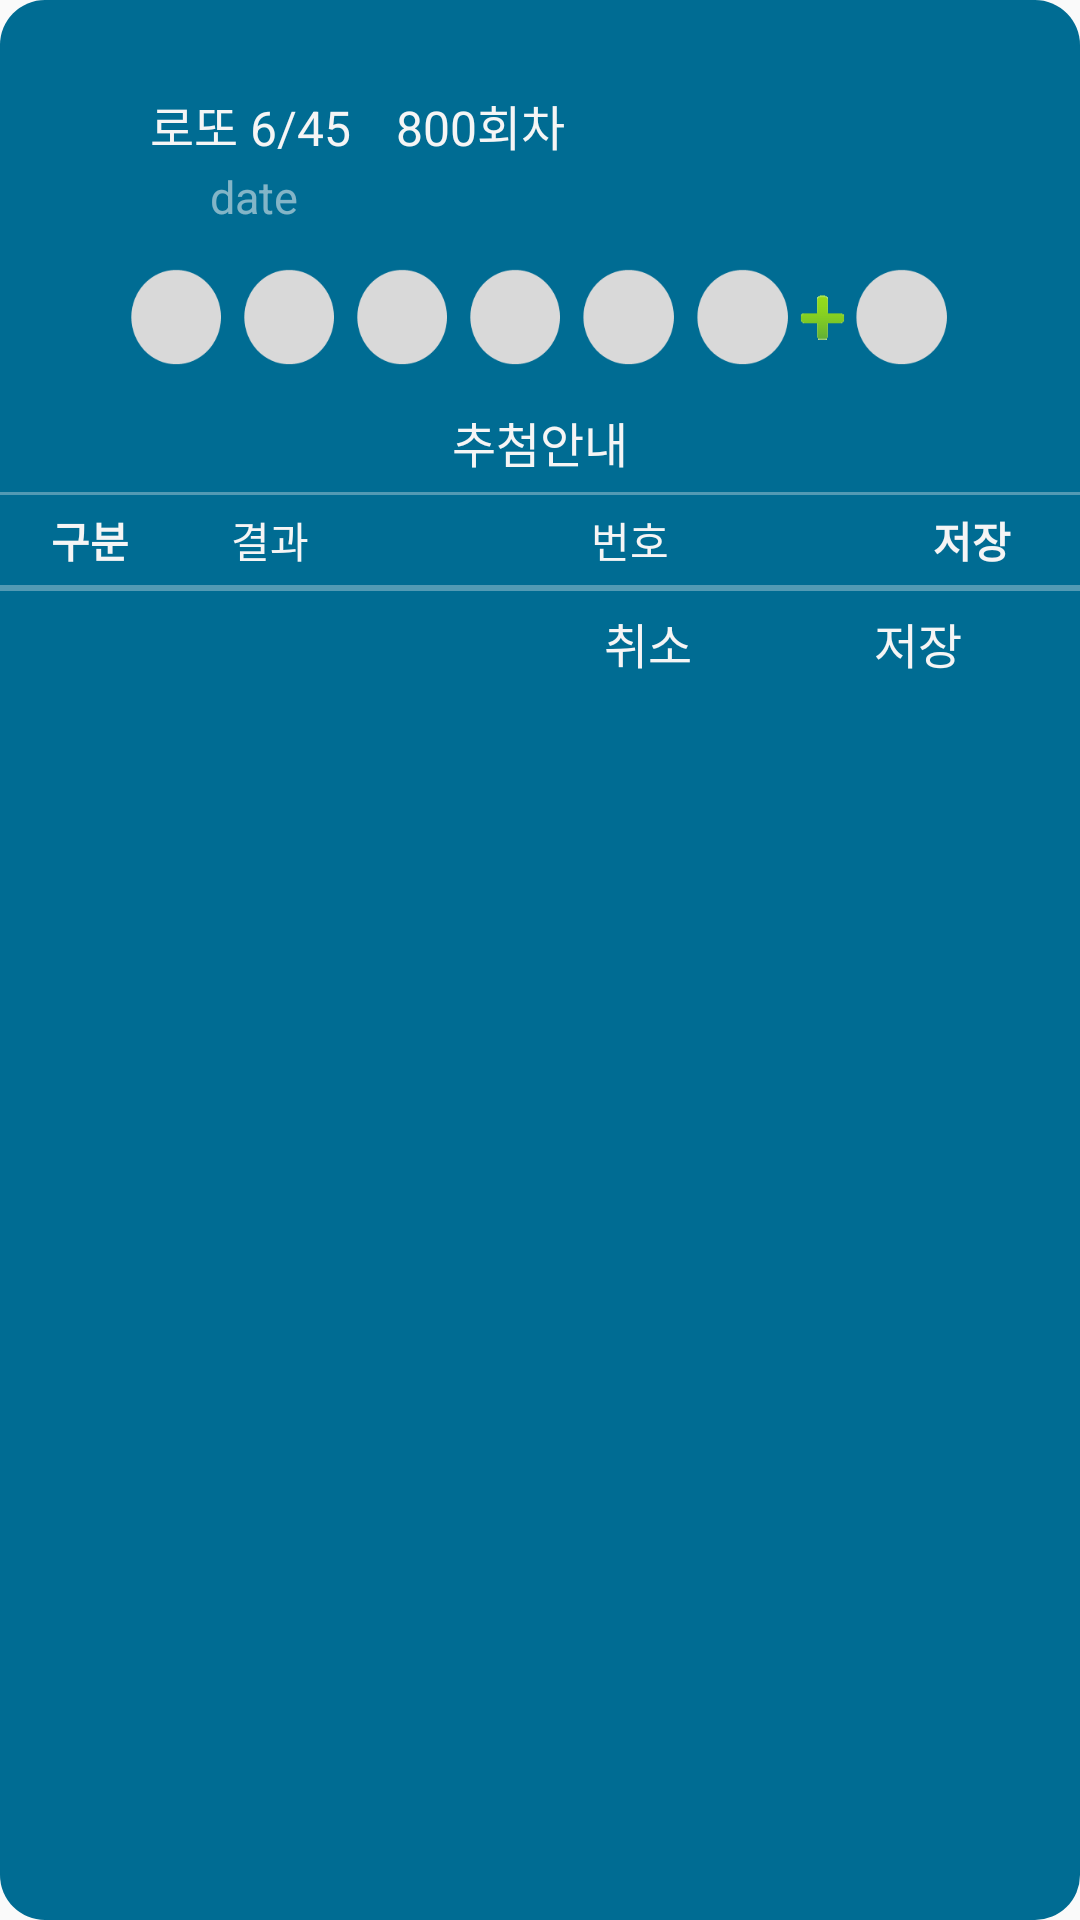

Produce the Android XML layout that renders to this screen, including the resource entries it uses.
<!-- AndroidManifest.xml: application theme AppTheme -->
<!-- res/layout/dialog_qrcord.xml -->
<?xml version="1.0" encoding="utf-8"?>
<LinearLayout xmlns:android="http://schemas.android.com/apk/res/android"
    android:layout_width="320dp"
    android:layout_height="wrap_content"
    android:orientation="vertical"
    android:paddingTop="30dp"
    android:background="@drawable/bg_dialog_redius">

    <LinearLayout
        android:layout_width="match_parent"
        android:layout_height="wrap_content"
        android:orientation="horizontal"
        android:paddingLeft="15dp">
        <TextView
            android:layout_width="wrap_content"
            android:layout_height="match_parent"
            android:layout_marginLeft="35dp"
            android:layout_marginRight="15dp"
            android:text="로또 6/45"
            android:textSize="16dp"
            android:textColor="@color/white"
            android:gravity="center"/>
        <TextView
            android:id="@+id/QR_Dialog_Turn"
            android:layout_width="wrap_content"
            android:layout_height="match_parent"
            android:text="800회차"
            android:textSize="16dp"
            android:textColor="@color/white"
            android:gravity="start"/>
    </LinearLayout>

    <TextView
        android:id="@+id/QR_Dialog_Date"
        android:layout_width="wrap_content"
        android:layout_height="wrap_content"
        android:layout_marginTop="2dp"
        android:text="date"
        android:textSize="15dp"
        android:textColor="#88F5F5F5"
        android:gravity="start"
        android:layout_marginLeft="70dp"/>

    <LinearLayout
        android:id="@+id/QR_Dialog_numLayout"
        android:layout_width="match_parent"
        android:layout_height="40dp"
        android:orientation="horizontal"
        android:layout_marginTop="10dp"
        android:layout_marginBottom="10dp"
        android:paddingLeft="40dp"
        android:paddingRight="40dp"
        android:gravity="center"
        >

        <ImageView
            android:id="@+id/QR_Dialog_num1"
            android:layout_width="0dp"
            android:layout_height="match_parent"
            android:layout_weight="1"
            android:scaleType="fitXY"
            android:src="@drawable/num_null" />
        <ImageView
            android:id="@+id/QR_Dialog_num2"
            android:layout_width="0dp"
            android:layout_height="match_parent"
            android:layout_weight="1"
            android:scaleType="fitXY"
            android:src="@drawable/num_null" />
        <ImageView
            android:id="@+id/QR_Dialog_num3"
            android:layout_width="0dp"
            android:layout_height="match_parent"
            android:layout_weight="1"
            android:scaleType="fitXY"
            android:src="@drawable/num_null" />
        <ImageView
            android:id="@+id/QR_Dialog_num4"
            android:layout_width="0dp"
            android:layout_height="match_parent"
            android:layout_weight="1"
            android:scaleType="fitXY"
            android:src="@drawable/num_null" />
        <ImageView
            android:id="@+id/QR_Dialog_num5"
            android:layout_width="0dp"
            android:layout_height="match_parent"
            android:layout_weight="1"
            android:scaleType="fitXY"
            android:src="@drawable/num_null" />
        <ImageView
            android:id="@+id/QR_Dialog_num6"
            android:layout_width="0dp"
            android:layout_height="match_parent"
            android:layout_weight="1"
            android:scaleType="fitXY"
            android:src="@drawable/num_null" />
        <ImageView
            android:id="@+id/QR_Dialog_plus"
            android:layout_width="0dp"
            android:layout_height="match_parent"
            android:layout_weight="0.4"
            android:scaleType="fitCenter"
            android:src="@drawable/plus" />
        <ImageView
            android:id="@+id/QR_Dialog_num7"
            android:layout_width="0dp"
            android:layout_height="match_parent"
            android:layout_weight="1"
            android:scaleType="fitXY"
            android:src="@drawable/num_null" />
    </LinearLayout>


    <TextView
        android:id="@+id/QR_Dialog_ResultInfo"
        android:layout_width="match_parent"
        android:layout_height="wrap_content"
        android:paddingBottom="5dp"
        android:text="추첨안내"
        android:textSize="16dp"
        android:textColor="@color/white"
        android:gravity="center"/>
    <View
        android:layout_width="match_parent"
        android:layout_height="1dp"
        android:background="@color/dialogLine"/>

    <LinearLayout
        android:layout_width="match_parent"
        android:layout_height="30dp"
        android:orientation="horizontal">
        <TextView
            android:id="@+id/item_type"
            android:layout_width="0dp"
            android:layout_height="match_parent"
            android:layout_weight="1"
            android:text="구분"
            android:textSize="14dp"
            android:textStyle="bold"
            android:textColor="@color/white"
            android:gravity="center"
            />

        <TextView
            android:id="@+id/item_result"
            android:layout_width="0dp"
            android:layout_height="match_parent"
            android:layout_weight="1"
            android:text="결과"
            android:textSize="14dp"
            android:textColor="@color/white"
            android:gravity="center"/>

        <TextView
            android:id="@+id/item_numberSet"
            android:layout_width="0dp"
            android:layout_height="match_parent"
            android:layout_weight="3"
            android:text="번호"
            android:textSize="14dp"
            android:textColor="@color/white"
            android:gravity="center"
            />
        <TextView
            android:layout_width="0dp"
            android:layout_height="wrap_content"
            android:layout_weight="1"
            android:text="저장"
            android:paddingRight="12dp"
            android:textStyle="bold"
            android:textColor="@color/white"
            android:gravity="center_horizontal"
            />

    </LinearLayout>

    <View
        android:layout_width="match_parent"
        android:layout_height="1dp"
        android:background="@color/dialogLine"/>

    <ListView
        android:id="@+id/QR_Dialog_MyNumList"
        android:layout_width="match_parent"
        android:layout_height="wrap_content"
        android:choiceMode="multipleChoice"
        />

    <View
        android:layout_width="match_parent"
        android:layout_height="1dp"
        android:background="@color/dialogLine"/>

    <LinearLayout
        android:layout_width="match_parent"
        android:layout_height="35dp"
        android:gravity="end"
        android:orientation="horizontal"
        android:weightSum="10">

        <TextView
            android:id="@+id/QR_Dialog_cancel"
            android:layout_width="0dp"
            android:layout_height="match_parent"
            android:layout_weight="2"
            android:background="@android:color/transparent"
            android:clickable="true"
            android:gravity="center"
            android:text="취소"
            android:textSize="16sp"
            android:textColor="@color/white"
            />
        <TextView
            android:id="@+id/QR_Dialog_ok"
            android:background="?attr/selectableItemBackground"
            android:clickable="true"
            android:layout_width="0dp"
            android:layout_height="match_parent"
            android:layout_weight="3"
            android:gravity="center"
            android:text="저장"
            android:textColor="@color/white"
            android:textSize="16sp"
            />
    </LinearLayout>
</LinearLayout>
<!-- resources referenced by this layout -->
<resources>
  <color name="dialogLine">#55f5f5f5</color>
  <color name="white">#F5F5F5</color>
  <!-- drawable bg_dialog_redius (drawable) -->
  <?xml version="1.0" encoding="utf-8"?>
  <shape xmlns:android="http://schemas.android.com/apk/res/android">
      <solid android:color="#006C93" />
      <corners android:radius="15dp"/>
  </shape>
  <!-- drawable num_null: png bitmap (drawable, 3663 bytes) -->
  <!-- drawable plus: png bitmap (drawable, 8846 bytes) -->
  <style name="AppTheme" parent="Theme.AppCompat.Light.DarkActionBar">
          
          <item name="colorPrimary">@color/maincolor</item>
          <item name="colorPrimaryDark">@color/maincolor</item>
          <item name="colorAccent">@color/colorAccent</item>
  
          
          <item name="windowActionBar">false</item>
          <item name="windowNoTitle">true</item>
      </style>
  <color name="maincolor">#006C93</color>
  <color name="colorAccent">#D81B60</color>
</resources>
